Run: headless pygame with SDL's dummy video driver; simulated clock (each Clock.tick advances the game by its frame time, no real sleeping); random seed 0; keys injected as events and as key.get_pressed() state; mouse plan: one left click at the window centre at the start of phase 2, then a move to the lower-right quarter at the start of phase 3.
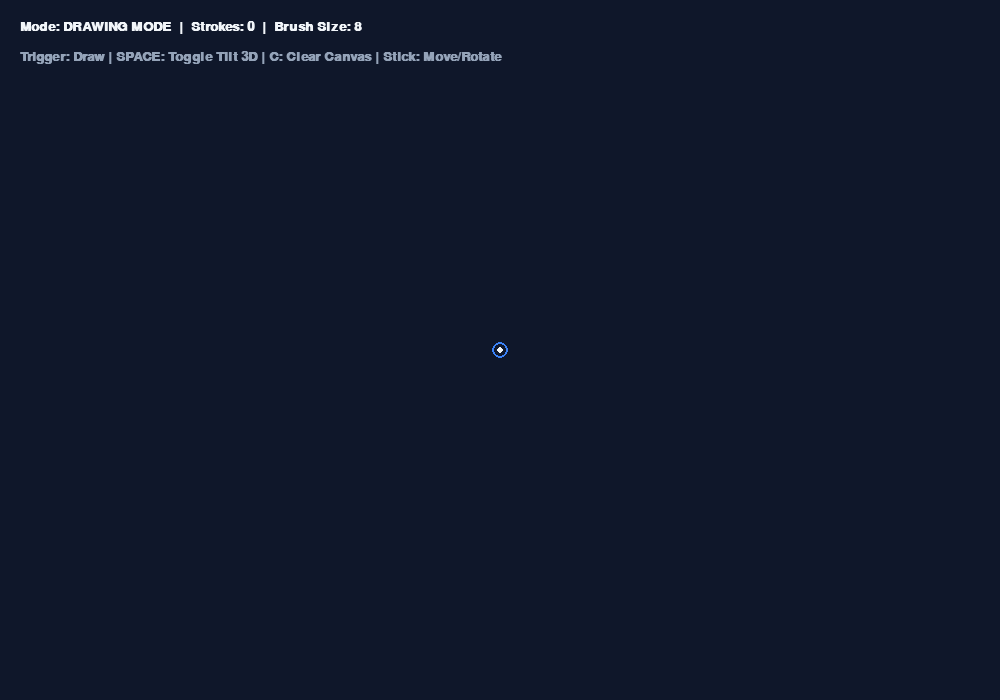
Frame 1 of 4 · flips 1–60 · no input
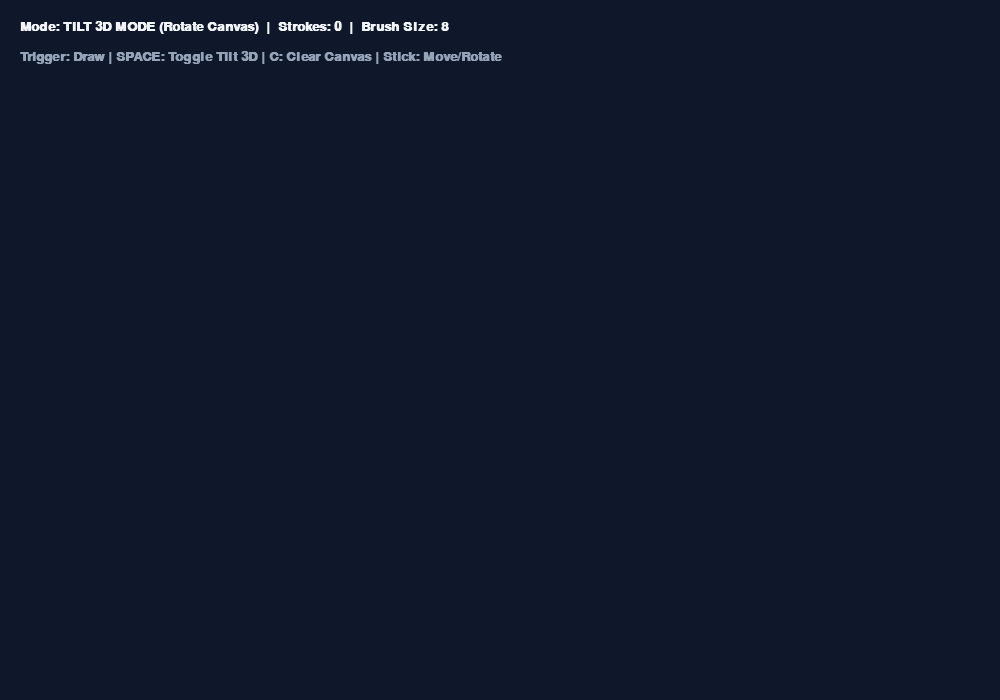
Frame 2 of 4 · flips 61–180 · clicked the window centre · tapped SPACE, RETURN · held RIGHT (→), D
Frame 3 of 4 · flips 181–300 · moved the mouse to the lower-right quarter · held DOWN (↓), S · screen unchanged from frame 2, image omitted
Frame 4 of 4 · flips 301–420 · held LEFT (←), A, UP (↑), W · screen unchanged from frame 3, image omitted

The pygame program that drew these frames:

import pygame
import math

# --- הגדרות קבועות ---
SCREEN_WIDTH = 1000
SCREEN_HEIGHT = 700
FPS = 60

# צבעים
BG_COLOR = (15, 23, 42)         # אפור-כחול כהה
TEXT_COLOR = (241, 245, 249)

class DrawAndTilt:
    def __init__(self):
        pygame.init()
        pygame.joystick.init()

        self.screen = pygame.display.set_mode((SCREEN_WIDTH, SCREEN_HEIGHT))
        pygame.display.set_caption("Draw & Tilt - 3D Joystick Canvas")
        self.clock = pygame.time.Clock()
        self.font = pygame.font.SysFont("Arial", 20, bold=True)

        # בדיקת ג'ויסטיק
        self.joystick = None
        if pygame.joystick.get_count() > 0:
            self.joystick = pygame.joystick.Joystick(0)
            self.joystick.init()
            print(f"ג'ויסטיק מחובר: {self.joystick.get_name()}")

        # מיקום המברשת
        self.brush_x = SCREEN_WIDTH // 2
        self.brush_y = SCREEN_HEIGHT // 2
        self.brush_z = 0.0  # עומק
        
        self.brush_size = 8.0
        self.brush_color = [59, 130, 246]  # כחול התחלתי
        
        # רשימת נקודות שצויירו: [(x, y, z, color, size)]
        self.strokes = []

        # מצבי שליטה
        self.is_drawing = False
        self.tilt_mode = False
        self.rotation_x = 0.0
        self.rotation_y = 0.0

    def handle_input(self):
        speed = 7.0

        if self.joystick:
            # צירי תנועה X, Y
            axis_x = self.joystick.get_axis(0)
            axis_y = self.joystick.get_axis(1)

            deadzone = 0.08
            if not self.tilt_mode:
                if abs(axis_x) > deadzone: self.brush_x += axis_x * speed
                if abs(axis_y) > deadzone: self.brush_y += axis_y * speed
            else:
                # במצב Tilt, הסטיק מסובב את הציור במרחב
                if abs(axis_x) > deadzone: self.rotation_y += axis_x * 0.04
                if abs(axis_y) > deadzone: self.rotation_x += axis_y * 0.04

            # Twist (אם קיים - ציר 2) לעומק Z
            if self.joystick.get_numaxes() > 2:
                twist = self.joystick.get_axis(2)
                if abs(twist) > deadzone:
                    self.brush_z += twist * 2.0

            # Throttle (אם קיים - ציר 3) לגודל מברשת
            if self.joystick.get_numaxes() > 3:
                throttle = self.joystick.get_axis(3)
                # נורמליזציה מ-[-1, 1] ל-[3, 25]
                self.brush_size = max(2.0, ((1.0 - throttle) / 2.0) * 25.0 + 3.0)

            # הדק לציור (Button 0)
            self.is_drawing = self.joystick.get_button(0)

            # כפתור 1 להחלפת צבעים
            if self.joystick.get_button(1):
                self.cycle_color()

        else:
            # גיבוי מקלדת
            keys = pygame.key.get_pressed()
            if not self.tilt_mode:
                if keys[pygame.K_LEFT]: self.brush_x -= speed
                if keys[pygame.K_RIGHT]: self.brush_x += speed
                if keys[pygame.K_UP]: self.brush_y -= speed
                if keys[pygame.K_DOWN]: self.brush_y += speed
            else:
                if keys[pygame.K_LEFT]: self.rotation_y -= 0.04
                if keys[pygame.K_RIGHT]: self.rotation_y += 0.04
                if keys[pygame.K_UP]: self.rotation_x -= 0.04
                if keys[pygame.K_DOWN]: self.rotation_x += 0.04

            if keys[pygame.K_w]: self.brush_z += 2.0
            if keys[pygame.K_s]: self.brush_z -= 2.0

            self.is_drawing = keys[pygame.K_SPACE] or pygame.mouse.get_pressed()[0]

        # הגבלת מברשת לגבולות
        self.brush_x = max(20, min(SCREEN_WIDTH - 20, self.brush_x))
        self.brush_y = max(20, min(SCREEN_HEIGHT - 20, self.brush_y))

    def cycle_color(self):
        # שינוי גוון דינמי
        self.brush_color[0] = (self.brush_color[0] + 5) % 255
        self.brush_color[1] = (self.brush_color[1] + 3) % 255
        self.brush_color[2] = (self.brush_color[2] + 8) % 255

    def update(self):
        if self.is_drawing and not self.tilt_mode:
            # הוספת נקודה למסלול הציור
            self.strokes.append((
                self.brush_x - SCREEN_WIDTH // 2, 
                self.brush_y - SCREEN_HEIGHT // 2, 
                self.brush_z, 
                tuple(self.brush_color), 
                self.brush_size
            ))

    def project_3d(self, x, y, z):
        # רוטציה תלת-ממדית בסיסית (3D Projection)
        rad_x = self.rotation_x
        rad_y = self.rotation_y

        # סיבוב סביב Y
        xz = x * math.cos(rad_y) + z * math.sin(rad_y)
        yz = y
        zz = -x * math.sin(rad_y) + z * math.cos(rad_y)

        # סיבוב סביב X
        final_x = xz
        final_y = yz * math.cos(rad_x) - zz * math.sin(rad_x)
        final_z = yz * math.sin(rad_x) + zz * math.cos(rad_x)

        # המרה חזרה לקואורדינטות מסך
        screen_x = int(final_x + SCREEN_WIDTH // 2)
        screen_y = int(final_y + SCREEN_HEIGHT // 2)
        
        # סקיילינג לפי עומק Z
        scale = max(0.2, 1.0 + (final_z / 400.0))

        return screen_x, screen_y, scale

    def draw(self):
        self.screen.fill(BG_COLOR)

        # 1. ציור כל הנקודות ששורטטו
        for p in self.strokes:
            px, py, pz, color, size = p
            sx, sy, scale = self.project_3d(px, py, pz)
            
            draw_size = max(1, int(size * scale))
            pygame.draw.circle(self.screen, color, (sx, sy), draw_size)

        # 2. ציור הכוונת/מברשת
        if not self.tilt_mode:
            bx, by, bscale = self.project_3d(
                self.brush_x - SCREEN_WIDTH // 2, 
                self.brush_y - SCREEN_HEIGHT // 2, 
                self.brush_z
            )
            current_size = max(2, int(self.brush_size * bscale))
            
            # טבעת מברשת חיצונית
            pygame.draw.circle(self.screen, self.brush_color, (bx, by), current_size, 2)
            pygame.draw.circle(self.screen, (241, 245, 249), (bx, by), 3)

        # 3. HUD והוראות
        mode_str = "TILT 3D MODE (Rotate Canvas)" if self.tilt_mode else "DRAWING MODE"
        hud_text = f"Mode: {mode_str}  |  Strokes: {len(self.strokes)}  |  Brush Size: {int(self.brush_size)}"
        controls_txt = "Trigger: Draw | SPACE: Toggle Tilt 3D | C: Clear Canvas | Stick: Move/Rotate"
        
        self.screen.blit(self.font.render(hud_text, True, TEXT_COLOR), (20, 20))
        self.screen.blit(self.font.render(controls_txt, True, (148, 163, 184)), (20, 50))

        pygame.display.flip()

    def run(self):
        running = True
        while running:
            self.clock.tick(FPS)

            for event in pygame.event.get():
                if event.type == pygame.QUIT:
                    running = False
                elif event.type == pygame.KEYDOWN:
                    if event.key == pygame.K_SPACE:
                        self.tilt_mode = not self.tilt_mode
                    elif event.key == pygame.K_c:
                        self.strokes.clear()  # ניקוי מסך

            self.handle_input()
            self.update()
            self.draw()

        pygame.quit()

if __name__ == "__main__":
    game = DrawAndTilt()
    game.run()
